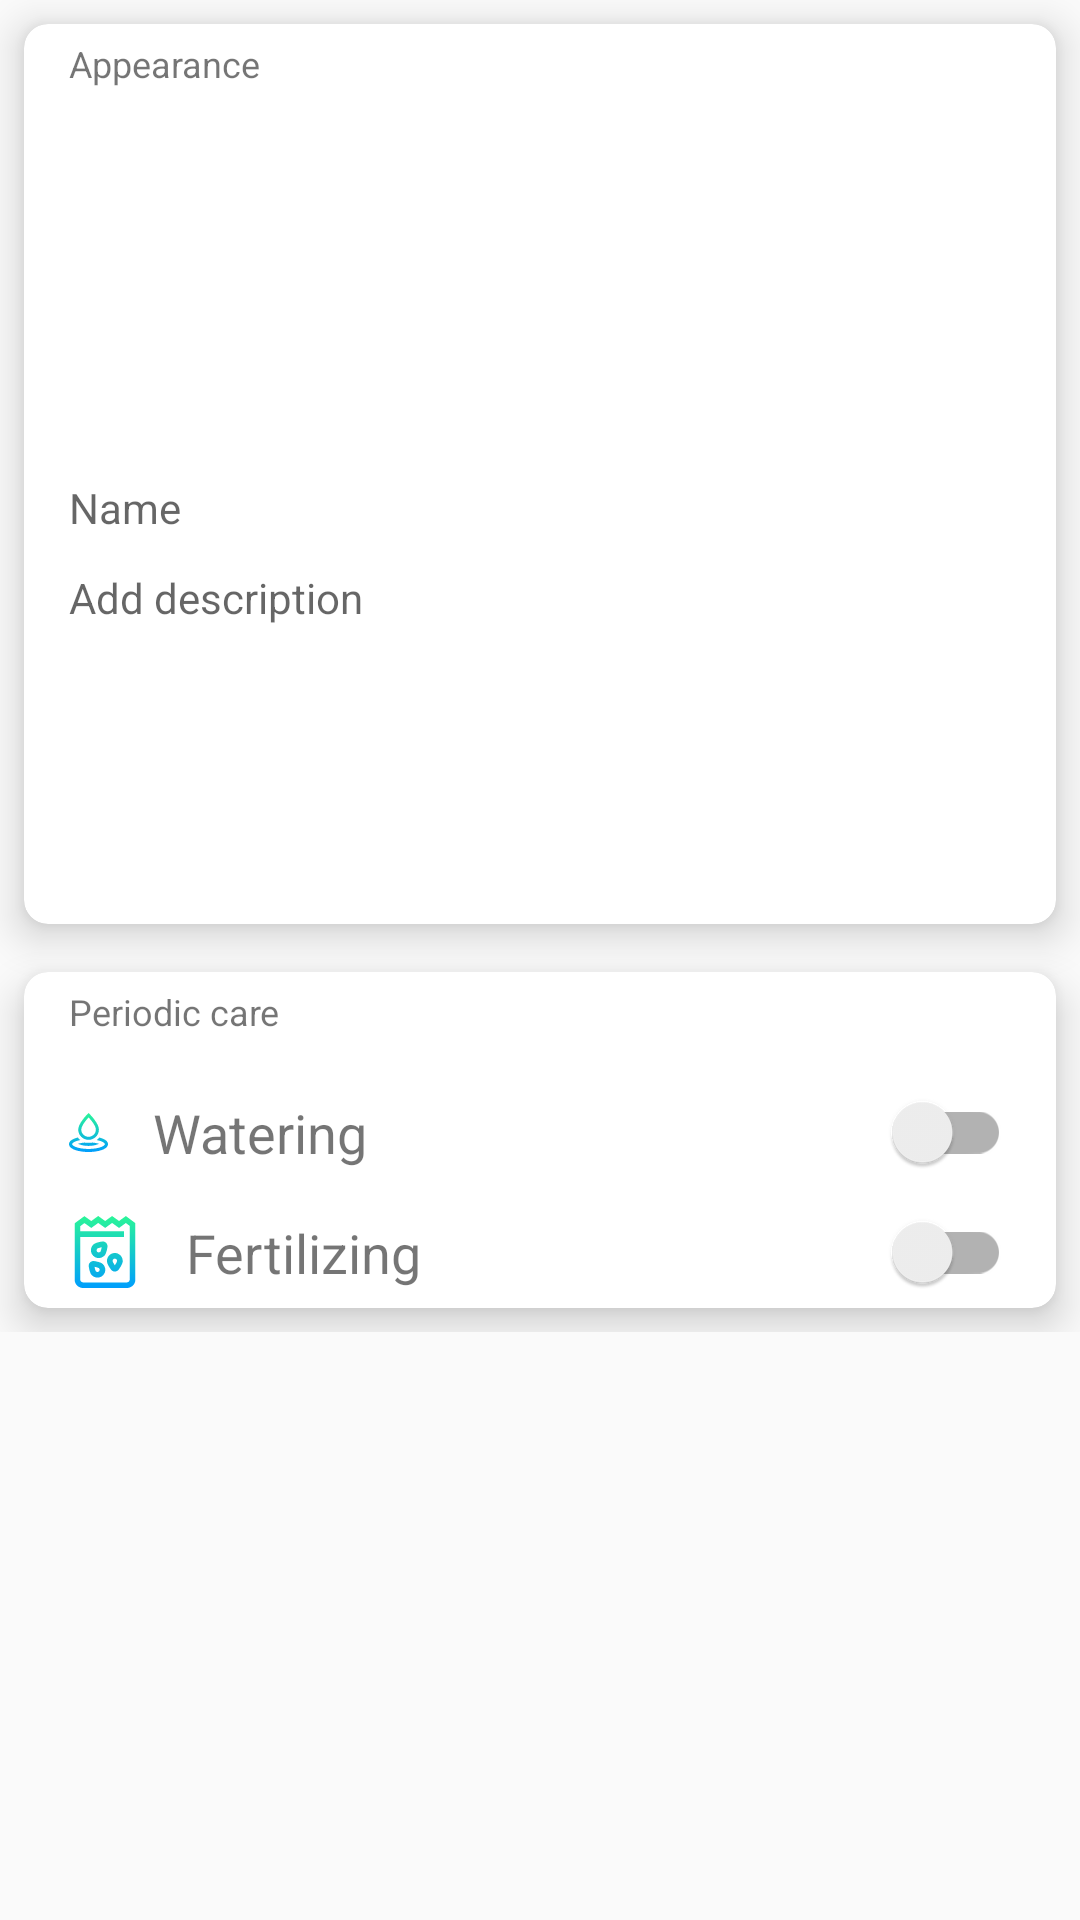

Layout XML and referenced resources for this Android screen:
<!-- AndroidManifest.xml: application theme Theme.LetsPlant -->
<!-- res/layout/fragment_plant_detailed.xml -->
<?xml version="1.0" encoding="utf-8"?>
<FrameLayout xmlns:android="http://schemas.android.com/apk/res/android"
    xmlns:cardView="http://schemas.android.com/apk/res-auto"
    xmlns:tools="http://schemas.android.com/tools"
    android:layout_width="match_parent"
    android:layout_height="match_parent"
    tools:context=".fragments.PlantDetailedFragment">

    <ScrollView
        android:layout_width="match_parent"
        android:layout_height="match_parent">

        <LinearLayout
            android:layout_width="match_parent"
            android:layout_height="match_parent"
            android:orientation="vertical">

            <androidx.cardview.widget.CardView
                android:id="@+id/cardView"
                android:layout_width="match_parent"
                android:layout_height="300dp"
                android:layout_margin="8dp"
                cardView:cardCornerRadius="8dp"
                cardView:cardElevation="8dp">

                <LinearLayout
                    android:layout_width="match_parent"
                    android:layout_height="match_parent"
                    android:orientation="vertical"
                    android:paddingHorizontal="15dp">

                    <TextView
                        android:layout_width="wrap_content"
                        android:layout_height="wrap_content"
                        android:layout_marginTop="5dp"
                        android:text="Appearance"
                        android:textSize="12sp" />

                    <ImageView
                        android:id="@+id/plantDetailedImageView"
                        android:layout_width="120dp"
                        android:layout_height="120dp"
                        android:layout_gravity="center"
                        android:scaleType="centerCrop"
                        tools:background="@tools:sample/avatars" />

                    <com.google.android.material.textfield.TextInputLayout
                        android:layout_width="match_parent"
                        android:layout_height="wrap_content"
                        android:hint="Name">

                        <EditText
                            android:id="@+id/plantDetailedTextView"
                            android:layout_width="match_parent"
                            android:layout_height="wrap_content"
                            android:background="@android:color/transparent"
                            android:ems="10"
                            android:inputType="text"
                            android:maxLines="1"
                            android:textSize="14sp" />
                    </com.google.android.material.textfield.TextInputLayout>

                    <com.google.android.material.textfield.TextInputLayout
                        android:layout_width="match_parent"
                        android:layout_height="wrap_content"
                        android:hint="Add description">

                        <EditText
                            android:id="@+id/plantDetailedDescriptionEditView"
                            android:layout_width="match_parent"
                            android:layout_height="wrap_content"
                            android:background="@android:color/transparent"
                            android:inputType="text"
                            android:textSize="14sp" />
                    </com.google.android.material.textfield.TextInputLayout>
                </LinearLayout>
            </androidx.cardview.widget.CardView>

            <androidx.cardview.widget.CardView
                android:id="@+id/cardView2"
                android:layout_width="match_parent"
                android:layout_height="wrap_content"
                android:layout_margin="8dp"
                cardView:cardCornerRadius="8dp"
                cardView:cardElevation="8dp">

                <TextView
                    android:layout_width="wrap_content"
                    android:layout_height="wrap_content"
                    android:layout_marginTop="5dp"
                    android:paddingHorizontal="15dp"
                    android:text="Periodic care"
                    android:textSize="12sp" />

                <RelativeLayout
                    android:layout_width="match_parent"
                    android:layout_height="wrap_content"
                    android:layout_marginTop="40dp"
                    android:paddingHorizontal="15dp">

                    <ImageView
                        android:id="@+id/waterImageView"
                        android:layout_width="13dp"
                        android:layout_height="wrap_content"
                        android:layout_centerVertical="true"
                        android:layout_marginEnd="15dp"
                        android:src="@drawable/ic_water" />

                    <TextView
                        android:id="@+id/wateringTextView"
                        android:layout_width="wrap_content"
                        android:layout_height="wrap_content"
                        android:layout_centerVertical="true"
                        android:layout_toEndOf="@+id/waterImageView"
                        android:text="Watering"
                        android:textSize="18sp" />

                    <androidx.appcompat.widget.SwitchCompat
                        android:id="@+id/wateringSwitch"
                        android:layout_width="55dp"
                        android:layout_height="wrap_content"
                        android:layout_alignParentEnd="true"
                        android:layout_centerVertical="true"
                        android:checked="false" />
                </RelativeLayout>

                <RelativeLayout
                    android:layout_width="match_parent"
                    android:layout_height="wrap_content"
                    android:layout_marginTop="80dp"
                    android:layout_marginBottom="5dp"
                    android:paddingHorizontal="15dp">

                    <ImageView
                        android:id="@+id/fertilizeImageView"
                        android:layout_width="wrap_content"
                        android:layout_height="wrap_content"
                        android:layout_centerVertical="true"
                        android:layout_marginEnd="15dp"
                        android:src="@drawable/ic_seed_bag" />

                    <TextView
                        android:id="@+id/fertilizingTextView"
                        android:layout_width="wrap_content"
                        android:layout_height="wrap_content"
                        android:layout_centerVertical="true"
                        android:layout_toEndOf="@+id/fertilizeImageView"
                        android:text="Fertilizing"
                        android:textSize="18sp" />

                    <androidx.appcompat.widget.SwitchCompat
                        android:id="@+id/fertilizingSwitch"
                        android:layout_width="55dp"
                        android:layout_height="wrap_content"
                        android:layout_alignParentEnd="true"
                        android:layout_centerVertical="true"
                        android:checked="false" />

                </RelativeLayout>
            </androidx.cardview.widget.CardView>
        </LinearLayout>
    </ScrollView>
</FrameLayout>
<!-- resources referenced by this layout -->
<resources>
  <!-- drawable ic_seed_bag: vector/xml drawable (drawable, 2842 chars, omitted) -->
  <!-- drawable ic_water: vector/xml drawable (drawable, 2298 chars, omitted) -->
  <style name="Theme.LetsPlant" parent="Theme.MaterialComponents.DayNight.DarkActionBar.Bridge">
          
          <item name="colorPrimary">@color/black_500</item>
          <item name="colorPrimaryVariant">@color/black_700</item>
          <item name="colorOnPrimary">@color/white</item>
          
          <item name="colorSecondary">@color/teal_200</item>
          <item name="colorSecondaryVariant">@color/teal_700</item>
          <item name="colorOnSecondary">@color/black</item>
          
          <item name="android:statusBarColor" tools:targetApi="l">?attr/colorPrimaryVariant</item>
          
      </style>
  <color name="black_500">#FF000000</color>
  <color name="black_700">#FF000000</color>
  <color name="white">#FFFFFFFF</color>
  <color name="teal_200">#FF03DAC5</color>
  <color name="teal_700">#FF018786</color>
  <color name="black">#FF000000</color>
</resources>
